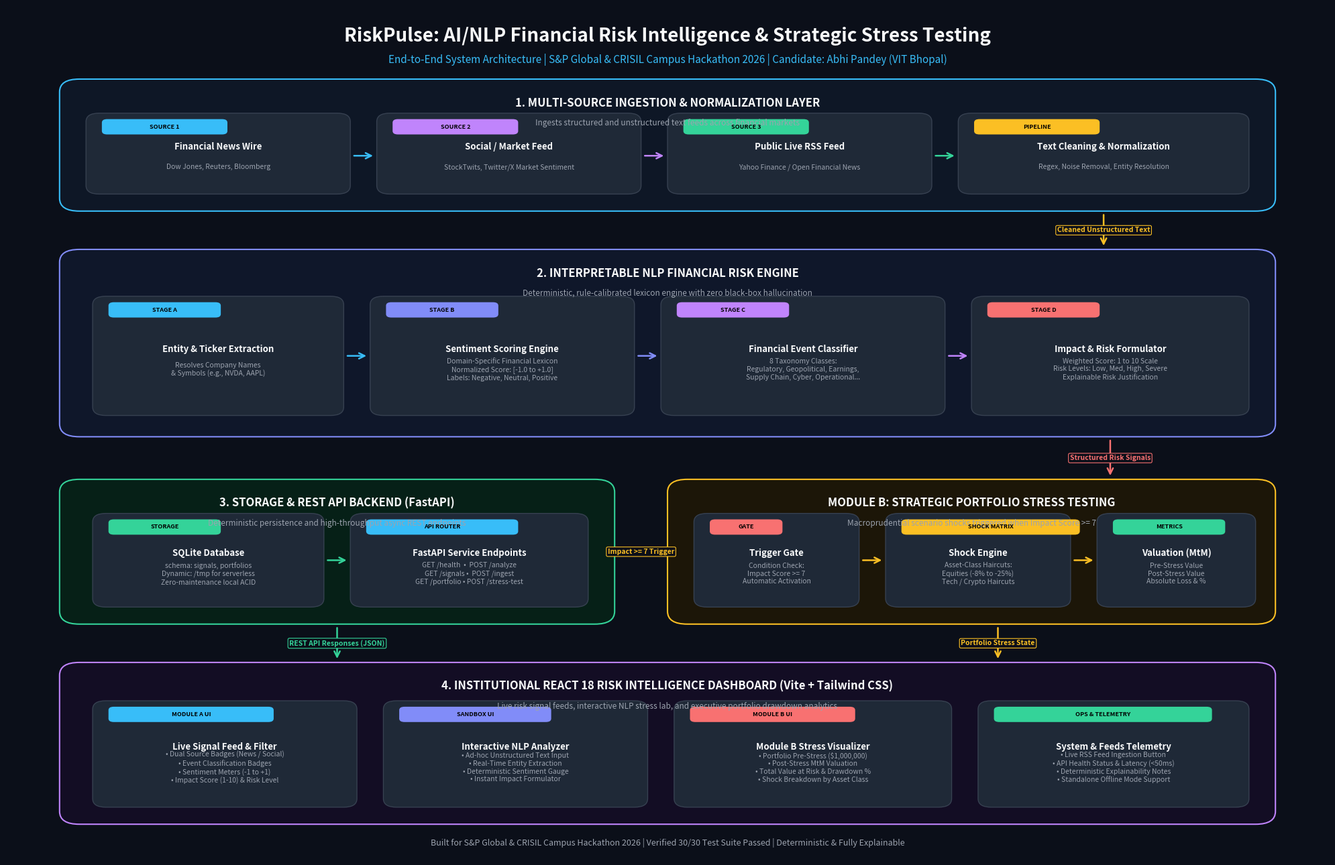

Python code for this plot:
"""
Generate high-resolution architecture diagram for RiskPulse platform.
S&P Global & CRISIL Campus Hackathon 2026.
"""

import matplotlib.pyplot as plt
import matplotlib.patches as patches
from pathlib import Path

def create_architecture_diagram(output_path: str):
    fig, ax = plt.subplots(figsize=(20, 13), dpi=300)
    fig.patch.set_facecolor('#0B0F19')  # Deep modern dark slate background
    ax.set_facecolor('#0B0F19')
    ax.set_xlim(0, 100)
    ax.set_ylim(0, 100)
    ax.axis('off')

    # Color palette
    c_card_bg = '#111827'
    c_card_border = '#374151'
    c_accent_blue = '#38BDF8'
    c_accent_indigo = '#818CF8'
    c_accent_green = '#34D399'
    c_accent_amber = '#FBBF24'
    c_accent_rose = '#F87171'
    c_accent_purple = '#C084FC'
    c_text_bright = '#F9FAFB'
    c_text_muted = '#9CA3AF'
    c_text_subtle = '#6B7280'
    c_inner_box = '#1F2937'

    def draw_card(x, y, w, h, title, subtitle="", border_color=c_card_border, bg_color=c_card_bg, rad=1.5):
        rect = patches.FancyBboxPatch((x, y), w, h,
                                      boxstyle=f"round,pad=0.0,rounding_size={rad}",
                                      facecolor=bg_color, edgecolor=border_color, linewidth=1.5)
        ax.add_patch(rect)
        if title:
            ax.text(x + w/2, y + h - 2.8, title, ha='center', va='center',
                    fontsize=12, fontweight='bold', color=c_text_bright, fontfamily='sans-serif')
        if subtitle:
            ax.text(x + w/2, y + h - 5.2, subtitle, ha='center', va='center',
                    fontsize=8.5, color=c_text_muted, fontfamily='sans-serif')

    def draw_inner_box(x, y, w, h, text, subtext="", badge="", badge_color=c_accent_blue, bg_color=c_inner_box):
        rect = patches.FancyBboxPatch((x, y), w, h,
                                      boxstyle="round,pad=0.0,rounding_size=1.0",
                                      facecolor=bg_color, edgecolor=c_card_border, linewidth=1.0)
        ax.add_patch(rect)
        if badge:
            badge_rect = patches.FancyBboxPatch((x + 1.2, y + h - 2.5), len(badge)*1.0 + 1.5, 1.8,
                                                boxstyle="round,pad=0.0,rounding_size=0.4",
                                                facecolor=badge_color, edgecolor='none')
            ax.add_patch(badge_rect)
            ax.text(x + 1.2 + (len(badge)*1.0 + 1.5)/2, y + h - 1.6, badge,
                    ha='center', va='center', fontsize=6.5, fontweight='bold', color='#000000')
        ax.text(x + w/2, y + h/2 + (0.8 if subtext else 0), text, ha='center', va='center',
                fontsize=9.5, fontweight='bold', color=c_text_bright, fontfamily='sans-serif')
        if subtext:
            ax.text(x + w/2, y + h/2 - 1.6, subtext, ha='center', va='center',
                    fontsize=7.5, color=c_text_muted, fontfamily='sans-serif')

    def draw_arrow(x1, y1, x2, y2, color=c_accent_blue, style='->', lw=1.8, label="", lpos=(0, 0)):
        ax.annotate('', xy=(x2, y2), xytext=(x1, y1),
                    arrowprops=dict(arrowstyle=style, color=color, lw=lw,
                                    shrinkA=4, shrinkB=4, mutation_scale=15))
        if label:
            lx = (x1 + x2)/2 + lpos[0]
            ly = (y1 + y2)/2 + lpos[1]
            ax.text(lx, ly, label, ha='center', va='center', fontsize=7.5,
                    color=color, fontweight='bold',
                    bbox=dict(boxstyle='round,pad=0.2', facecolor='#0B0F19', edgecolor=color, lw=0.8))

    # HEADER
    ax.text(50, 96.5, "RiskPulse: AI/NLP Financial Risk Intelligence & Strategic Stress Testing",
            ha='center', va='center', fontsize=20, fontweight='bold', color=c_text_bright, fontfamily='sans-serif')
    ax.text(50, 93.8, "End-to-End System Architecture | S&P Global & CRISIL Campus Hackathon 2026 | Candidate: Abhi Pandey (VIT Bhopal)",
            ha='center', va='center', fontsize=11, color=c_accent_blue, fontfamily='sans-serif')

    # ROW 1: DATA INGESTION SOURCES (Y: 77 to 90)
    # Box 1: Ingestion Layer Container
    draw_card(4, 76, 92, 15.5, "1. MULTI-SOURCE INGESTION & NORMALIZATION LAYER",
              "Ingests structured and unstructured text feeds across financial markets",
              border_color=c_accent_blue, bg_color='#0E1726')

    # Source 1: Financial News
    draw_inner_box(6, 78, 20, 9.5, "Financial News Wire", "Dow Jones, Reuters, Bloomberg",
                   badge="SOURCE 1", badge_color=c_accent_blue)

    # Source 2: Social/Market Feed
    draw_inner_box(28, 78, 20, 9.5, "Social / Market Feed", "StockTwits, Twitter/X Market Sentiment",
                   badge="SOURCE 2", badge_color=c_accent_purple)

    # Source 3: Live RSS Feeds (Optional)
    draw_inner_box(50, 78, 20, 9.5, "Public Live RSS Feed", "Yahoo Finance / Open Financial News",
                   badge="SOURCE 3", badge_color=c_accent_green)

    # Preprocessing Engine
    draw_inner_box(72, 78, 22, 9.5, "Text Cleaning & Normalization", "Regex, Noise Removal, Entity Resolution",
                   badge="PIPELINE", badge_color=c_accent_amber)

    # Connect Sources to Preprocessing
    draw_arrow(26, 82.5, 28, 82.5, color=c_accent_blue)
    draw_arrow(48, 82.5, 50, 82.5, color=c_accent_purple)
    draw_arrow(70, 82.5, 72, 82.5, color=c_accent_green)

    # Flow from Layer 1 to Layer 2
    draw_arrow(83, 76, 83, 71.5, color=c_accent_amber, label="Cleaned Unstructured Text", lpos=(0, 0))

    # ROW 2: NLP RISK ENGINE (Y: 50 to 71.5)
    draw_card(4, 49.5, 92, 22, "2. INTERPRETABLE NLP FINANCIAL RISK ENGINE",
              "Deterministic, rule-calibrated lexicon engine with zero black-box hallucination",
              border_color=c_accent_indigo, bg_color='#0F172A')

    # Sub-component A: Entity Resolution
    draw_inner_box(6.5, 52, 19, 14, "Entity & Ticker Extraction",
                   "Resolves Company Names\n& Symbols (e.g., NVDA, AAPL)",
                   badge="STAGE A", badge_color=c_accent_blue)

    # Sub-component B: Sentiment Analyzer
    draw_inner_box(27.5, 52, 20, 14, "Sentiment Scoring Engine",
                   "Domain-Specific Financial Lexicon\nNormalized Score: [-1.0 to +1.0]\nLabels: Negative, Neutral, Positive",
                   badge="STAGE B", badge_color=c_accent_indigo)

    # Sub-component C: Event Classifier
    draw_inner_box(49.5, 52, 21.5, 14, "Financial Event Classifier",
                   "8 Taxonomy Classes:\nRegulatory, Geopolitical, Earnings,\nSupply Chain, Cyber, Operational...",
                   badge="STAGE C", badge_color=c_accent_purple)

    # Sub-component D: Impact Score
    draw_inner_box(73, 52, 21, 14, "Impact & Risk Formulator",
                   "Weighted Score: 1 to 10 Scale\nRisk Levels: Low, Med, High, Severe\nExplainable Risk Justification",
                   badge="STAGE D", badge_color=c_accent_rose)

    # Internal pipeline arrows
    draw_arrow(25.5, 59, 27.5, 59, color=c_accent_blue)
    draw_arrow(47.5, 59, 49.5, 59, color=c_accent_indigo)
    draw_arrow(71, 59, 73, 59, color=c_accent_purple)

    # External output arrow
    draw_arrow(83.5, 49.5, 83.5, 44.5, color=c_accent_rose, label="Structured Risk Signals", lpos=(0, 0))

    # ROW 3: PERSISTENCE & API LAYER (Y: 28 to 44.5)
    draw_card(4, 27.5, 42, 17, "3. STORAGE & REST API BACKEND (FastAPI)",
              "Deterministic persistence and high-throughput async REST endpoints",
              border_color=c_accent_green, bg_color='#062017')

    draw_inner_box(6.5, 29.5, 17.5, 11, "SQLite Database",
                   "schema: signals, portfolios\nDynamic: /tmp for serverless\nZero-maintenance local ACID",
                   badge="STORAGE", badge_color=c_accent_green)

    draw_inner_box(26, 29.5, 18, 11, "FastAPI Service Endpoints",
                   "GET /health  •  POST /analyze\nGET /signals •  POST /ingest\nGET /portfolio • POST /stress-test",
                   badge="API ROUTER", badge_color=c_accent_blue)

    draw_arrow(24, 35, 26, 35, color=c_accent_green)

    # ROW 3 RIGHT: MODULE B - STRATEGIC PORTFOLIO STRESS TESTING (Y: 27.5 to 44.5)
    draw_card(50, 27.5, 46, 17, "MODULE B: STRATEGIC PORTFOLIO STRESS TESTING",
              "Macroprudential scenario shocks triggered when Impact Score >= 7",
              border_color=c_accent_amber, bg_color='#1C1608')

    draw_inner_box(52, 29.5, 12.5, 11, "Trigger Gate",
                   "Condition Check:\nImpact Score >= 7\nAutomatic Activation",
                   badge="GATE", badge_color=c_accent_rose)

    draw_inner_box(66.5, 29.5, 14, 11, "Shock Engine",
                   "Asset-Class Haircuts:\nEquities (-8% to -25%)\nTech / Crypto Haircuts",
                   badge="SHOCK MATRIX", badge_color=c_accent_amber)

    draw_inner_box(82.5, 29.5, 12, 11, "Valuation (MtM)",
                   "Pre-Stress Value\nPost-Stress Value\nAbsolute Loss & %",
                   badge="METRICS", badge_color=c_accent_green)

    draw_arrow(46, 36, 50, 36, color=c_accent_amber, label="Impact >= 7 Trigger", lpos=(0, 0))
    draw_arrow(64.5, 35, 66.5, 35, color=c_accent_amber)
    draw_arrow(80.5, 35, 82.5, 35, color=c_accent_amber)

    # ROW 4: REACT DASHBOARD FRONTEND (Y: 4 to 22.5)
    draw_card(4, 4, 92, 19, "4. INSTITUTIONAL REACT 18 RISK INTELLIGENCE DASHBOARD (Vite + Tailwind CSS)",
              "Live risk signal feeds, interactive NLP stress lab, and executive portfolio drawdown analytics",
              border_color=c_accent_purple, bg_color='#130D24')

    draw_inner_box(6.5, 6, 20, 12.5, "Live Signal Feed & Filter",
                   "• Dual Source Badges (News / Social)\n• Event Classification Badges\n• Sentiment Meters (-1 to +1)\n• Impact Score (1-10) & Risk Level",
                   badge="MODULE A UI", badge_color=c_accent_blue)

    draw_inner_box(28.5, 6, 20, 12.5, "Interactive NLP Analyzer",
                   "• Ad-hoc Unstructured Text Input\n• Real-Time Entity Extraction\n• Deterministic Sentiment Gauge\n• Instant Impact Formulator",
                   badge="SANDBOX UI", badge_color=c_accent_indigo)

    draw_inner_box(50.5, 6, 21, 12.5, "Module B Stress Visualizer",
                   "• Portfolio Pre-Stress ($1,000,000)\n• Post-Stress MtM Valuation\n• Total Value at Risk & Drawdown %\n• Shock Breakdown by Asset Class",
                   badge="MODULE B UI", badge_color=c_accent_rose)

    draw_inner_box(73.5, 6, 20.5, 12.5, "System & Feeds Telemetry",
                   "• Live RSS Feed Ingestion Button\n• API Health Status & Latency (<50ms)\n• Deterministic Explainability Notes\n• Standalone Offline Mode Support",
                   badge="OPS & TELEMETRY", badge_color=c_accent_green)

    # Connections between Backend & Frontend
    draw_arrow(25, 27.5, 25, 23, color=c_accent_green, label="REST API Responses (JSON)", lpos=(0, 0))
    draw_arrow(75, 27.5, 75, 23, color=c_accent_amber, label="Portfolio Stress State", lpos=(0, 0))

    # FOOTER BAR
    ax.text(50, 1.8, "Built for S&P Global & CRISIL Campus Hackathon 2026 | Verified 30/30 Test Suite Passed | Deterministic & Fully Explainable",
            ha='center', va='center', fontsize=9, color=c_text_muted, fontfamily='sans-serif')

    Path(output_path).parent.mkdir(parents=True, exist_ok=True)
    plt.tight_layout()
    plt.savefig(output_path, dpi=300, facecolor=fig.get_facecolor(), edgecolor='none', bbox_inches='tight')
    plt.close()
    print(f"Successfully generated architecture diagram at {output_path}")

if __name__ == "__main__":
    create_architecture_diagram("docs/architecture.png")
